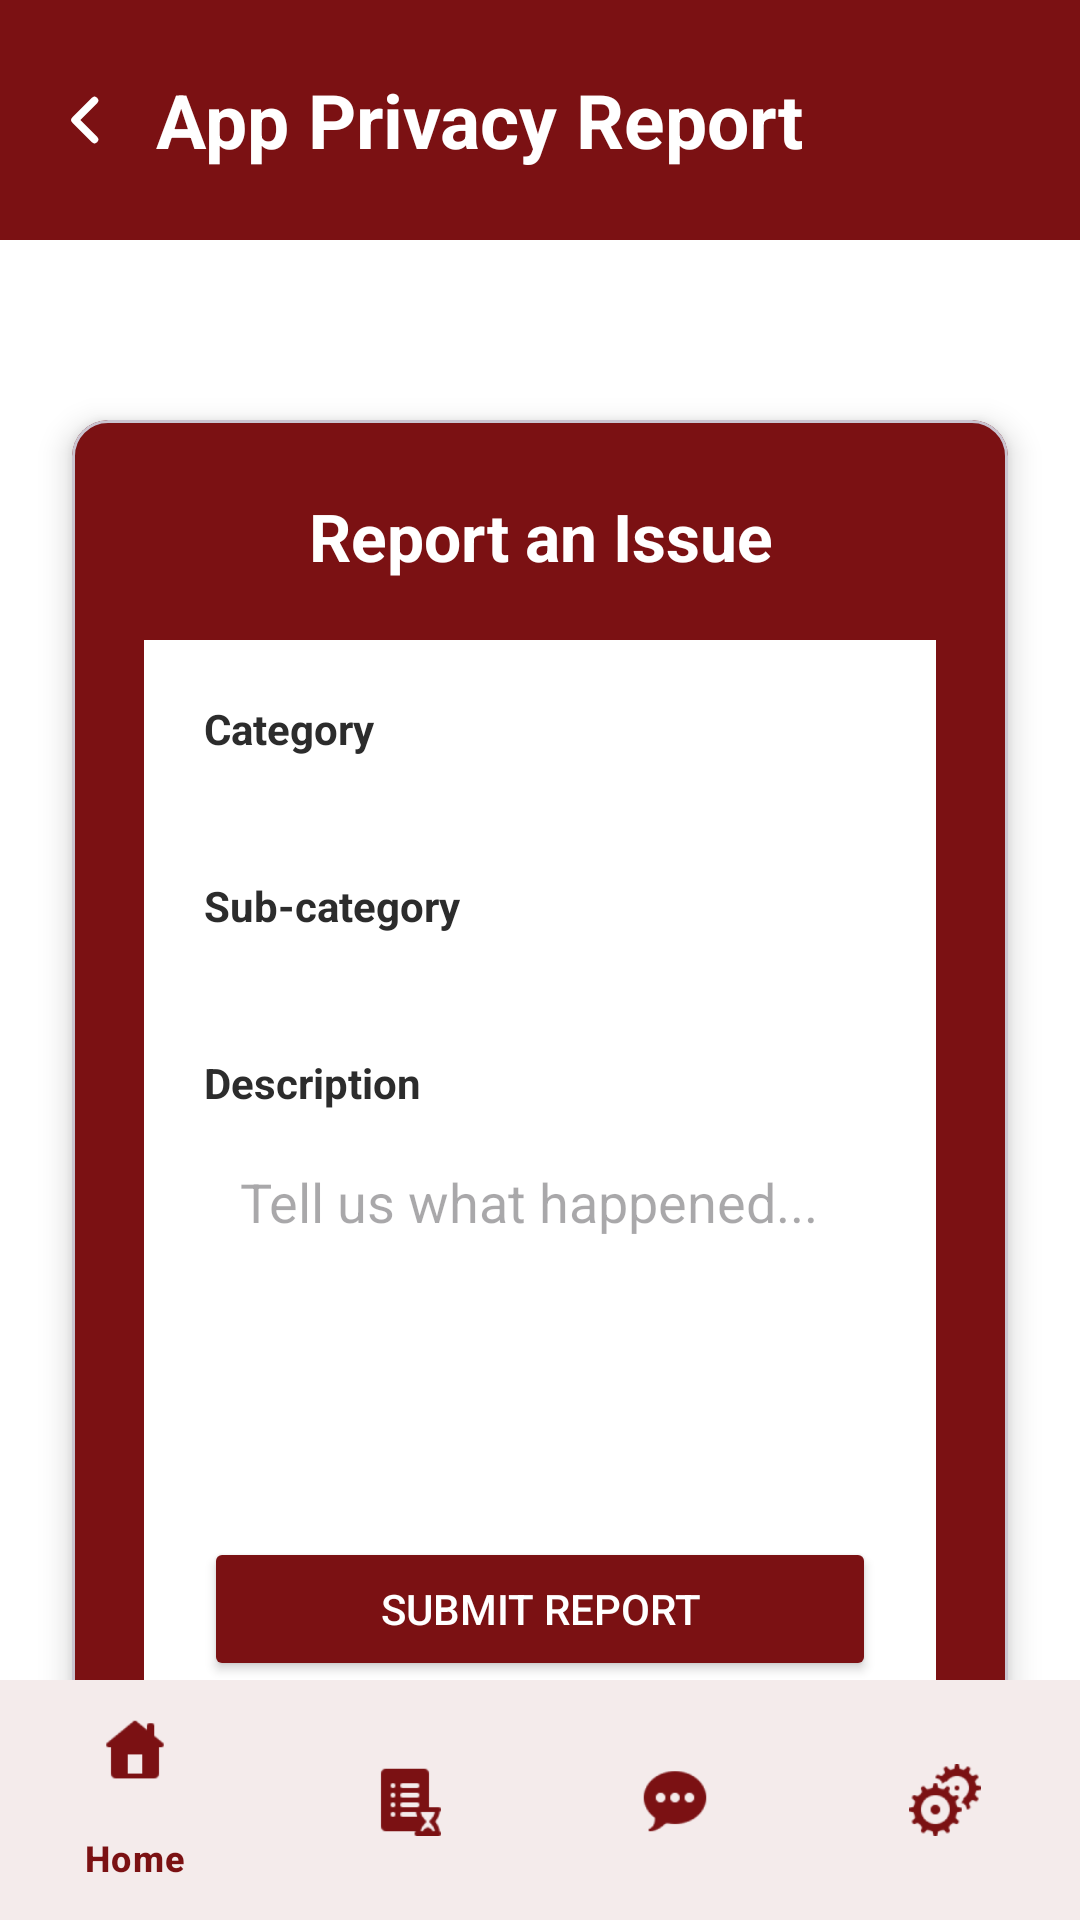

Layout XML and referenced resources for this Android screen:
<!-- AndroidManifest.xml: application theme Theme.FixItFinderApp -->
<!-- res/layout/activity_privacy_report.xml -->
<?xml version="1.0" encoding="utf-8"?>
<androidx.coordinatorlayout.widget.CoordinatorLayout
    xmlns:android="http://schemas.android.com/apk/res/android"
    xmlns:app="http://schemas.android.com/apk/res-auto"
    android:layout_width="match_parent"
    android:layout_height="match_parent"
    android:background="@android:color/white">

    <androidx.core.widget.NestedScrollView
        android:layout_width="match_parent"
        android:layout_height="match_parent"
        android:fillViewport="true"
        android:clipToPadding="false"
        android:paddingBottom="@dimen/bottom_nav_padding">

        <LinearLayout
            android:layout_width="match_parent"
            android:layout_height="wrap_content"
            android:orientation="vertical">

            
            <RelativeLayout
                android:id="@+id/layoutHeader"
                android:layout_width="match_parent"
                android:layout_height="wrap_content"
                android:background="@color/color_primary"
                android:padding="16dp">

                <ImageView
                    android:id="@+id/btnBack"
                    android:layout_width="@dimen/back_btn_width"
                    android:layout_height="@dimen/back_btn_height"
                    android:src="@drawable/ic_back_chevron"
                    android:contentDescription="Back"
                    android:tint="@color/white" />

                <TextView
                    android:id="@+id/tvHeaderTitle"
                    android:layout_width="wrap_content"
                    android:layout_height="wrap_content"
                    android:text="App Privacy Report"
                    android:textSize="25sp"
                    android:textStyle="bold"
                    android:textColor="@color/white"
                    android:layout_toEndOf="@+id/btnBack"
                    android:layout_marginStart="12dp"
                    android:layout_centerVertical="true" />
            </RelativeLayout>

            <com.google.android.material.card.MaterialCardView
                android:layout_width="match_parent"
                android:layout_height="wrap_content"
                android:layout_marginTop="60dp"
                android:layout_marginStart="24dp"
                android:layout_marginEnd="24dp"
                app:cardCornerRadius="12dp"
                app:cardElevation="6dp"
                app:cardBackgroundColor="@color/color_primary">

                <LinearLayout
                    android:layout_width="match_parent"
                    android:layout_height="wrap_content"
                    android:orientation="vertical"
                    android:padding="24dp">

                    <TextView
                        android:layout_width="match_parent"
                        android:layout_height="wrap_content"
                        android:text="Report an Issue"
                        android:textStyle="bold"
                        android:textSize="22sp"
                        android:textColor="@color/white"
                        android:gravity="center" />

                    <LinearLayout
                        android:layout_width="match_parent"
                        android:layout_height="wrap_content"
                        android:layout_marginTop="20dp"
                        android:background="@android:color/white"
                        android:orientation="vertical"
                        android:padding="20dp">

                        <TextView
                            android:id="@+id/tvCategoryLabel"
                            android:layout_width="match_parent"
                            android:layout_height="wrap_content"
                            android:text="Category"
                            android:textStyle="bold"
                            android:textSize="14sp"
                            android:textColor="@color/color_text_dark" />

                        <Spinner
                            android:id="@+id/spinnerCategory"
                            android:layout_width="match_parent"
                            android:layout_height="wrap_content"
                            android:layout_marginTop="6dp"
                            android:background="@drawable/edittext_background"
                            android:padding="10dp" />

                        <TextView
                            android:id="@+id/tvSubCategoryLabel"
                            android:layout_width="match_parent"
                            android:layout_height="wrap_content"
                            android:layout_marginTop="14dp"
                            android:text="Sub-category"
                            android:textStyle="bold"
                            android:textSize="14sp"
                            android:textColor="@color/color_text_dark" />

                        <Spinner
                            android:id="@+id/spinnerSubCategory"
                            android:layout_width="match_parent"
                            android:layout_height="wrap_content"
                            android:layout_marginTop="6dp"
                            android:background="@drawable/edittext_background"
                            android:padding="10dp" />

                        <TextView
                            android:id="@+id/tvDescriptionLabel"
                            android:layout_width="match_parent"
                            android:layout_height="wrap_content"
                            android:layout_marginTop="14dp"
                            android:text="Description"
                            android:textStyle="bold"
                            android:textSize="14sp"
                            android:textColor="@color/color_text_dark" />

                        <EditText
                            android:id="@+id/edtReportDescription"
                            android:layout_width="match_parent"
                            android:layout_height="120dp"
                            android:layout_marginTop="6dp"
                            android:background="@drawable/edittext_background"
                            android:gravity="top|start"
                            android:hint="Tell us what happened..."
                            android:inputType="textMultiLine"
                            android:padding="12dp" />

                        <Button
                            android:id="@+id/btnSubmitReport"
                            android:layout_width="match_parent"
                            android:layout_height="48dp"
                            android:layout_marginTop="16dp"
                            android:text="Submit Report"
                            android:textColor="@color/white"
                            android:backgroundTint="@color/color_primary" />

                        <LinearLayout
                            android:id="@+id/layoutReportSuccess"
                            android:layout_width="match_parent"
                            android:layout_height="wrap_content"
                            android:layout_marginTop="16dp"
                            android:background="#E7F7EE"
                            android:padding="16dp"
                            android:gravity="center"
                            android:visibility="gone">

                            <TextView
                                android:id="@+id/tvReportSuccess"
                                android:layout_width="wrap_content"
                                android:layout_height="wrap_content"
                                android:text="Report submitted successfully!"
                                android:textStyle="bold"
                                android:textColor="#1B5E20" />
                        </LinearLayout>
                    </LinearLayout>
                </LinearLayout>
            </com.google.android.material.card.MaterialCardView>

        </LinearLayout>
    </androidx.core.widget.NestedScrollView>

    
    <com.google.android.material.bottomnavigation.BottomNavigationView
        android:id="@+id/bottomNavigation"
        android:layout_width="match_parent"
        android:layout_height="wrap_content"
        android:layout_gravity="bottom"
        android:background="@color/white"
        app:itemTextColor="@color/color_primary"
        app:itemIconTint="@color/color_primary"
        app:menu="@menu/bottom_navigation" />

</androidx.coordinatorlayout.widget.CoordinatorLayout>
<!-- resources referenced by this layout -->
<resources>
  <color name="color_primary">#7B1113</color>
  <color name="color_text_dark">#2C2C2C</color>
  <color name="white">#FFFFFFFF</color>
  <dimen name="back_btn_height">48dp</dimen>
  <dimen name="back_btn_width">24dp</dimen>
  <dimen name="bottom_nav_padding">140dp</dimen>
  <!-- drawable ic_back_chevron (drawable) -->
  <?xml version="1.0" encoding="utf-8"?>
  <vector xmlns:android="http://schemas.android.com/apk/res/android"
      android:width="24dp"
      android:height="24dp"
      android:viewportWidth="24"
      android:viewportHeight="24">
      <path
          android:fillColor="@android:color/transparent"
          android:strokeColor="#000000"
          android:strokeWidth="2.5"
          android:strokeLineCap="round"
          android:strokeLineJoin="round"
          android:pathData="M15.5,5.5 L9,12 L15.5,18.5" />
  </vector>
  <style name="Theme.FixItFinderApp" parent="Base.Theme.FixItFinderApp" />
  <style name="Base.Theme.FixItFinderApp" parent="Theme.Material3.DayNight.NoActionBar">
          <item name="colorPrimary">@color/color_primary</item>
          <item name="colorSecondary">@color/color_secondary</item>
          <item name="colorSurface">@color/color_background</item>
          <item name="colorOnSurface">@color/color_text_dark</item>
          <item name="colorPrimaryContainer">@color/color_primary</item>
          <item name="colorOnPrimary">@color/color_background</item>
      </style>
  <color name="color_secondary">#825037</color>
  <color name="color_background">#FFFFFF</color>
</resources>
